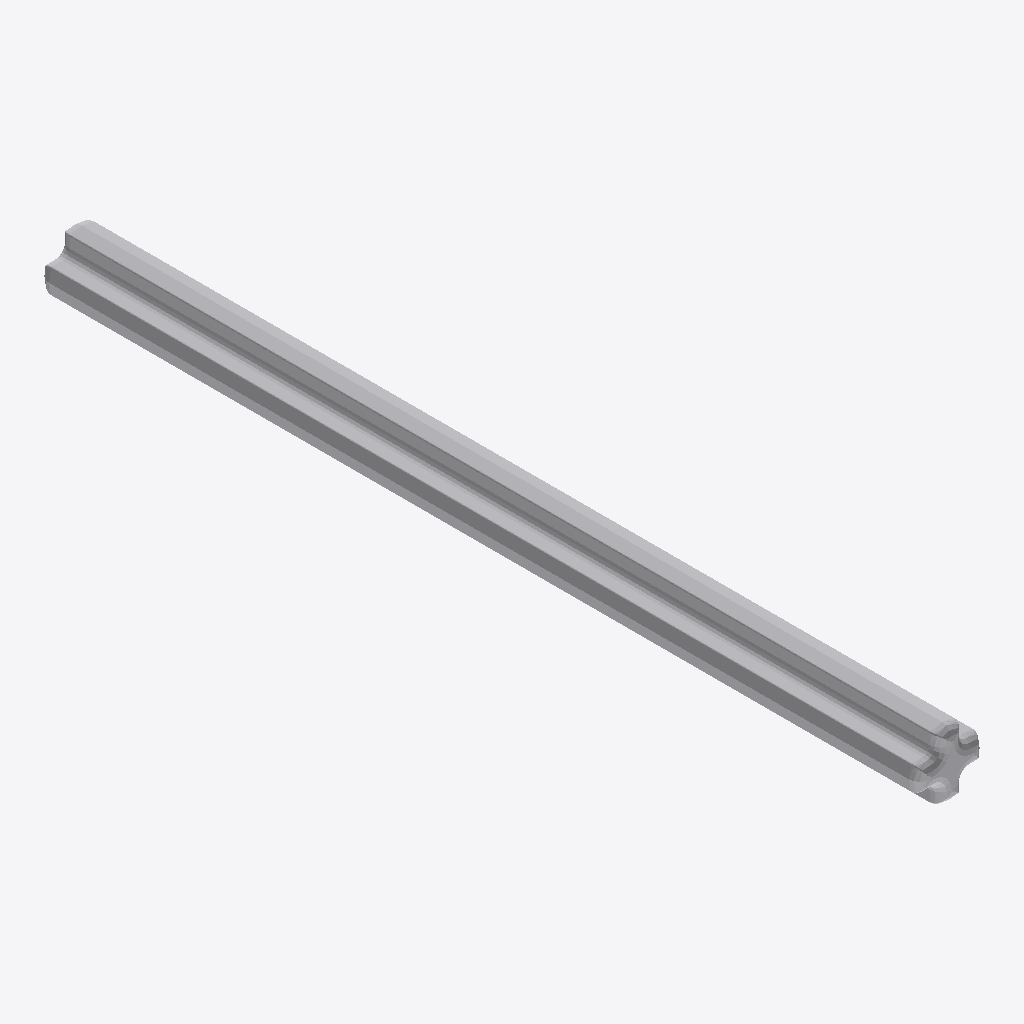
Isometric view of an IFC building model (IFC-SPF (STEP), schema IFC2X3, length unit millimetre), seen from the south-west, elements coloured by IFC class: 1 other element (light grey).
Extent 0.005 m × 0.064 m × 0.005 m (x, y, z). Elements (1): 1 IfcBuildingElementProxy.

HEADER;
FILE_DESCRIPTION(('Unknown'),'2;1');
FILE_NAME('Black_370726_JCA','2025-07-21T23:43:17+02:00',('Unknown'),('Unknown'),'ST-DEVELOPER v19.4','Unknown','OpenTools');
FILE_SCHEMA(('IFC2X3'));
ENDSEC;
DATA;
#4203=IFCPROJECT('07hUkdHgGydfWsFJH56q5B',#5036,'Black_370726_JCA',' ',' ',' ',' ',(#5031),#4204);
#20=IFCBUILDING('3G2N19bOG__grq1LV0cQPU',#5036,'Default Building',$,$,#18,$,$,.ELEMENT.,0.0,0.0,$);
#14=IFCBUILDINGELEMENTPROXY('2GP_XOK7Wq1Pa1NGQTVWHM',#5036,'Black_370726_JCA',' ','Black_370726_JCA',#19,#15,' ',.ELEMENT.);
ENDSEC;
